Run: headless pygame with SDL's dummy video driver; simulated clock (each Clock.tick advances the game by its frame time, no real sleeping); random seed 0; keys injected as events and as key.get_pressed() state; no mouse input.
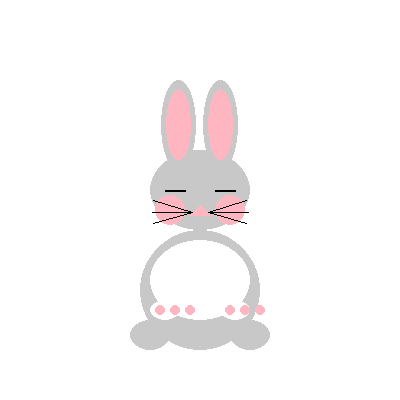
Frame 1 of 4 · flips 1–60 · no input
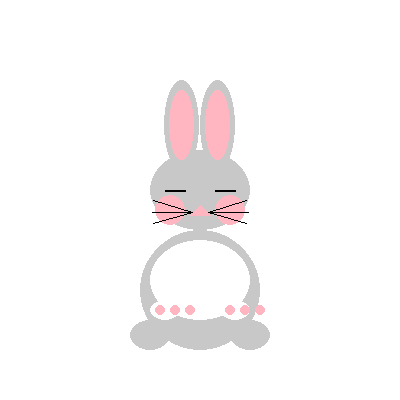
Frame 2 of 4 · flips 61–180 · tapped SPACE, RETURN · held RIGHT (→), D
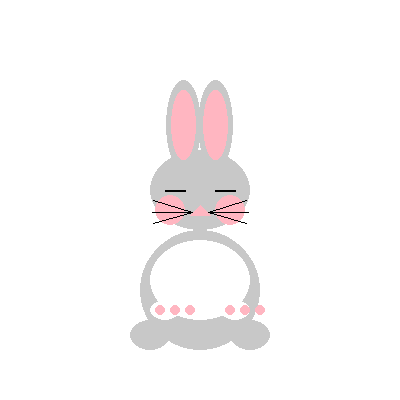
Frame 3 of 4 · flips 181–300 · held DOWN (↓), S
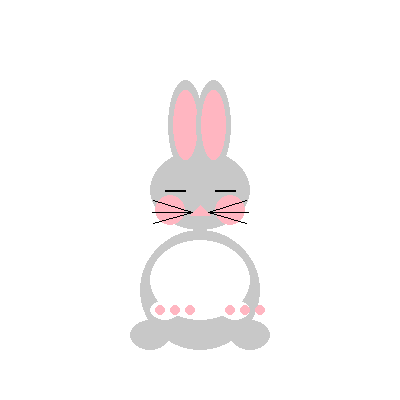
Frame 4 of 4 · flips 301–420 · held LEFT (←), A, UP (↑), W

The pygame program that drew these frames:

import pygame
import math

pygame.init()
width, height = 400, 400
screen = pygame.display.set_mode((width, height))

# Цвета
WHITE = (255, 255, 255)
GRAY = (200, 200, 200)
DARK_GRAY = (150, 150, 150)
PINK = (255, 182, 193)
BLACK = (0, 0, 0)
BLUE = (100, 149, 237)


def draw_body(surface, x, y, scale):
    """Рисуем тело зайца"""
    pygame.draw.ellipse(surface, GRAY, (x - 60 * scale, y + 30 * scale, 120 * scale, 120 * scale))
    # Пушистая грудка
    pygame.draw.ellipse(surface, WHITE, (x - 50 * scale, y + 40 * scale, 100 * scale, 80 * scale))


def draw_head(surface, x, y, scale):
    """Рисуем голову зайца"""
    pygame.draw.ellipse(surface, GRAY, (x - 50 * scale, y - 50 * scale, 100 * scale, 80 * scale))
    # Щёчки
    pygame.draw.circle(surface, PINK, (int(x - 30 * scale), int(y + 10 * scale)), int(15 * scale))
    pygame.draw.circle(surface, PINK, (int(x + 30 * scale), int(y + 10 * scale)), int(15 * scale))


def draw_ears(surface, x, y, scale, angle):
    """Рисуем уши с анимацией"""
    # Левое ухо
    ear_x = x - 40 * scale + math.sin(angle) * 10 * scale
    pygame.draw.ellipse(surface, GRAY, (ear_x, y - 120 * scale, 35 * scale, 90 * scale))
    pygame.draw.ellipse(surface, PINK, (ear_x + 5 * scale, y - 110 * scale, 25 * scale, 70 * scale))

    # Правое ухо
    ear_x = x + 5 * scale - math.sin(angle) * 10 * scale
    pygame.draw.ellipse(surface, GRAY, (ear_x, y - 120 * scale, 35 * scale, 90 * scale))
    pygame.draw.ellipse(surface, PINK, (ear_x + 5 * scale, y - 110 * scale, 25 * scale, 70 * scale))


def draw_face(surface, x, y, scale, blink_progress):
    """Рисуем лицо с морганием"""
    # Глаза
    eye_radius = 12 * scale
    if blink_progress < 0.5:  # Открытые глаза
        # Левый глаз
        pygame.draw.circle(surface, WHITE, (int(x - 25 * scale), int(y - 10 * scale)), int(eye_radius))
        pygame.draw.circle(surface, BLUE, (int(x - 25 * scale), int(y - 10 * scale)), int(eye_radius / 2))
        # Правый глаз
        pygame.draw.circle(surface, WHITE, (int(x + 25 * scale), int(y - 10 * scale)), int(eye_radius))
        pygame.draw.circle(surface, BLUE, (int(x + 25 * scale), int(y - 10 * scale)), int(eye_radius / 2))
    else:  # Прикрытые глаза
        pygame.draw.line(surface, BLACK,
                         (x - 25 * scale - 10 * scale, y - 10 * scale),
                         (x - 25 * scale + 10 * scale, y - 10 * scale), 2)
        pygame.draw.line(surface, BLACK,
                         (x + 25 * scale - 10 * scale, y - 10 * scale),
                         (x + 25 * scale + 10 * scale, y - 10 * scale), 2)

    # Нос
    pygame.draw.polygon(surface, PINK, [
        (x, y + 5 * scale),
        (x - 10 * scale, y + 15 * scale),
        (x + 10 * scale, y + 15 * scale)
    ])

    # Усы (6 усов с каждой стороны)
    for i in range(3):
        # Левые усы
        whisker_length = 40 * scale
        angle = -0.3 + i * 0.3
        start_x = x - 8 * scale
        start_y = y + 12 * scale
        end_x = start_x - whisker_length * math.cos(angle)
        end_y = start_y + whisker_length * math.sin(angle)
        pygame.draw.line(surface, BLACK, (start_x, start_y), (end_x, end_y), 1)

        # Правые усы
        start_x = x + 8 * scale
        end_x = start_x + whisker_length * math.cos(angle)
        pygame.draw.line(surface, BLACK, (start_x, start_y), (end_x, end_y), 1)


def draw_feet(surface, x, y, scale):
    """Рисуем лапки с пальчиками"""
    # Задние лапы
    pygame.draw.ellipse(surface, GRAY, (x - 70 * scale, y + 120 * scale, 40 * scale, 30 * scale))
    pygame.draw.ellipse(surface, GRAY, (x + 30 * scale, y + 120 * scale, 40 * scale, 30 * scale))

    # Передние лапки
    pygame.draw.ellipse(surface, WHITE, (x - 50 * scale, y + 100 * scale, 30 * scale, 20 * scale))
    pygame.draw.ellipse(surface, WHITE, (x + 20 * scale, y + 100 * scale, 30 * scale, 20 * scale))

    # Пальчики
    for i in range(3):
        pygame.draw.circle(surface, PINK,
                           (int(x - 40 * scale + i * 15 * scale), int(y + 110 * scale)),
                           int(5 * scale))
        pygame.draw.circle(surface, PINK,(int(x + 30*scale + i*15*scale), int(y + 110*scale)),
                         int(5*scale))

def draw_rabbit(surface, x, y, scale, angle, blink_progress):
    """Рисуем всего зайца"""
    draw_body(surface, x, y, scale)
    draw_head(surface, x, y, scale)
    draw_ears(surface, x, y, scale, angle)
    draw_face(surface, x, y, scale, blink_progress)
    draw_feet(surface, x, y, scale)

# Основной цикл
clock = pygame.time.Clock()
angle = 0
blink_timer = 0
running = True

while running:
    for event in pygame.event.get():
        if event.type == pygame.QUIT:
            running = False

    # Обновление анимации
    angle += 0.05
    blink_timer += 1
    blink_progress = (blink_timer % 120) / 120  # Моргаем каждые 2 секунды

    # Отрисовка
    screen.fill(WHITE)
    draw_rabbit(screen, width//2, height//2, 1, angle, blink_progress)

    pygame.display.flip()
    clock.tick(60)

pygame.quit()
